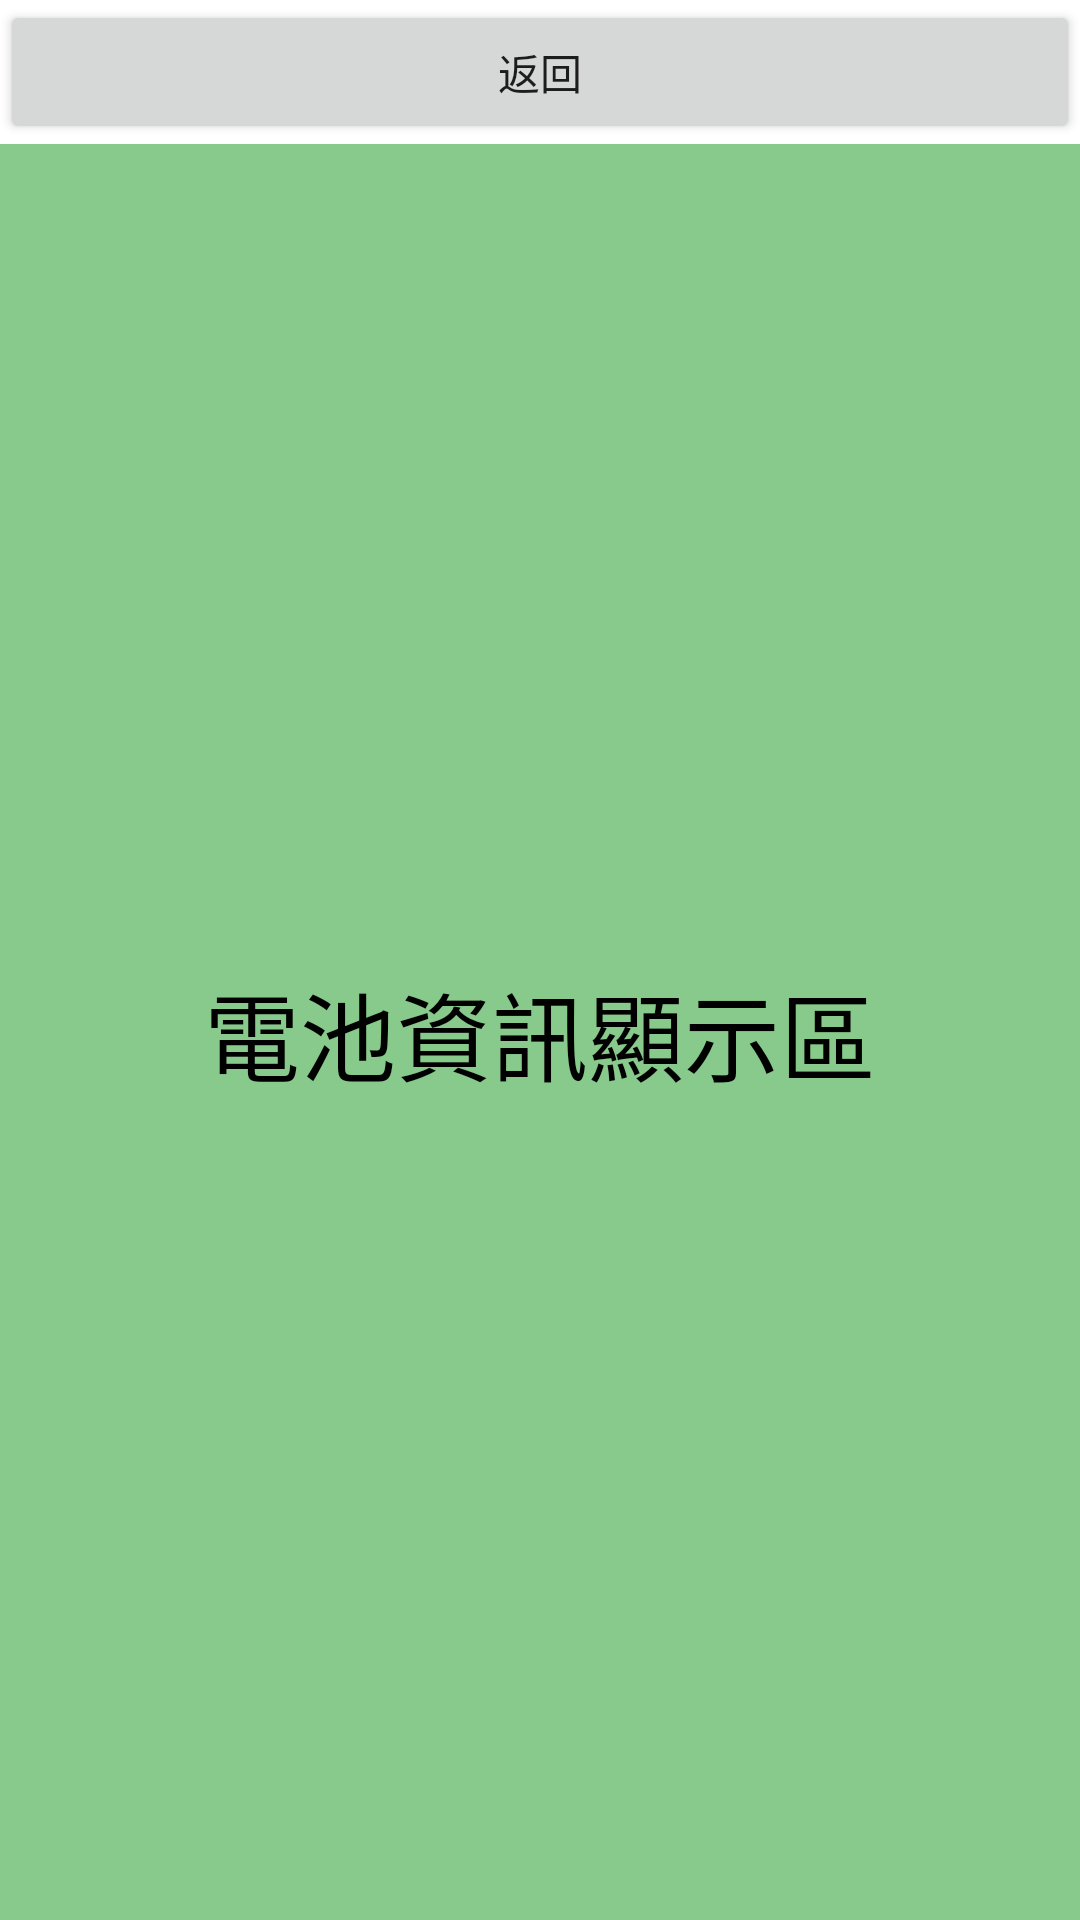

Here is an Android app screen rendered from its layout file. Give the layout XML and the strings, colors and styles it references.
<!-- AndroidManifest.xml: application theme Theme.Jsonpersoncat -->
<!-- res/layout/activity_battery.xml -->
<?xml version="1.0" encoding="utf-8"?>
<LinearLayout xmlns:android="http://schemas.android.com/apk/res/android"
    xmlns:app="http://schemas.android.com/apk/res-auto"
    xmlns:tools="http://schemas.android.com/tools"
    android:layout_width="match_parent"
    android:layout_height="match_parent"
    android:orientation="vertical"
    tools:context=".BatteryActivity">

    <Button
        android:id="@+id/bt_battery_return"
        android:layout_width="match_parent"
        android:layout_height="wrap_content"
        android:text="返回" />

    <TextView
        android:id="@+id/tvBatterResult"
        android:layout_width="match_parent"
        android:layout_height="match_parent"
        android:background="#A94CAF50"
        android:gravity="center"
        android:text="電池資訊顯示區"
        android:textColor="@color/black"
        android:textSize="32dp" />

</LinearLayout>
<!-- resources referenced by this layout -->
<resources>
  <color name="black">#FF000000</color>
  <style name="Theme.Jsonpersoncat" parent="Theme.MaterialComponents.DayNight.DarkActionBar">
          
          <item name="colorPrimary">#4CAF50</item>
          <item name="colorPrimaryVariant">#4CAF50</item>
          <item name="colorOnPrimary">@color/black</item>
          
          <item name="colorSecondary">@color/teal_200</item>
          <item name="colorSecondaryVariant">@color/teal_700</item>
          <item name="colorOnSecondary">@color/black</item>
          
          <item name="android:statusBarColor" tools:targetApi="l">?attr/colorPrimaryVariant</item>
          
      </style>
  <color name="teal_200">#FF03DAC5</color>
  <color name="teal_700">#FF018786</color>
</resources>
